Run: headless pygame with SDL's dummy video driver; simulated clock (each Clock.tick advances the game by its frame time, no real sleeping); random seed 0; keys injected as events and as key.get_pressed() state; no mouse input.
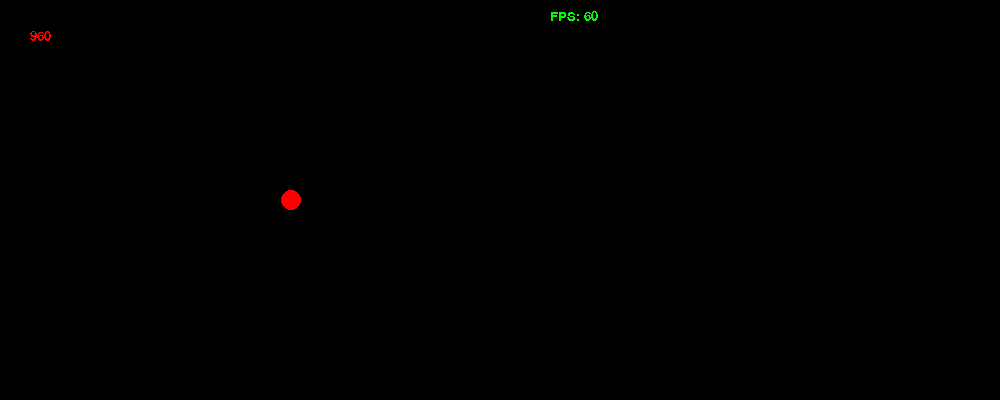
Frame 1 of 2 · flips 1–60 · no input
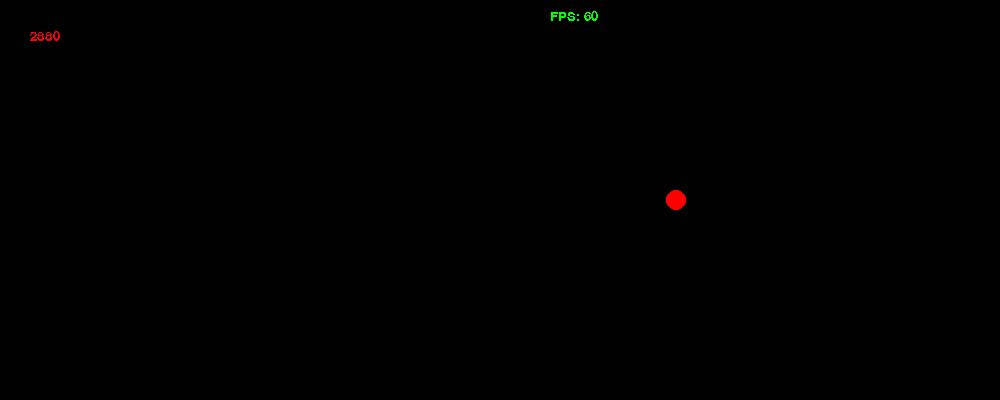
Frame 2 of 2 · flips 61–180 · tapped SPACE, RETURN · held RIGHT (→), D

The pygame program that drew these frames:

import pygame
import sys

pygame.init()

size = (1000, 400)
screen = pygame.display.set_mode(size)
pygame.display.set_caption("FPT Testing")
font = pygame.font.Font(None, 20)
clock = pygame.time.Clock()
start = pygame.time.get_ticks()

def show_time():
    current_time = pygame.time.get_ticks() - start
    time_surf = font.render(f'{current_time}', False, 'Red')
    screen.blit(time_surf, (30, 30))


class Ball:
    def __init__(self, x, y):
        self.x = x
        self.y = y
        self.vx = 200
        self.vy = 0
        self.color = 'Red'
    
    def move(self, dt):
        self.x += self.vx * dt
        self.y += self.vy * dt

        # if self.x < 0 or self.x > size[0] - 5:
        #     self.vx *= -1
        
        # if self.y < 0 or self.y > size[1] - 5:
        #     self.vy *= -1

    def draw(self):
        pygame.draw.circle(screen, self.color, (self.x, self.y), 10)

ball = Ball(100, 200)

while True:
    for event in pygame.event.get():
        if event.type == pygame.QUIT:
            sys.exit()

        if event.type == pygame.KEYDOWN:
            if event.key == pygame.K_ESCAPE:
                sys.exit()

    # Clear previous screen
    if ball.x < size[0] - 5:
        screen.fill((0, 0, 0))
        dt = clock.tick() / 1000.0
        ball.move(dt)
        ball.draw()

        show_time()

        fps = int(clock.get_fps())
        HUD = font.render(f"FPS: {fps}",False, "Green")
        screen.blit(HUD, (550, 10))
        pygame.display.update()
